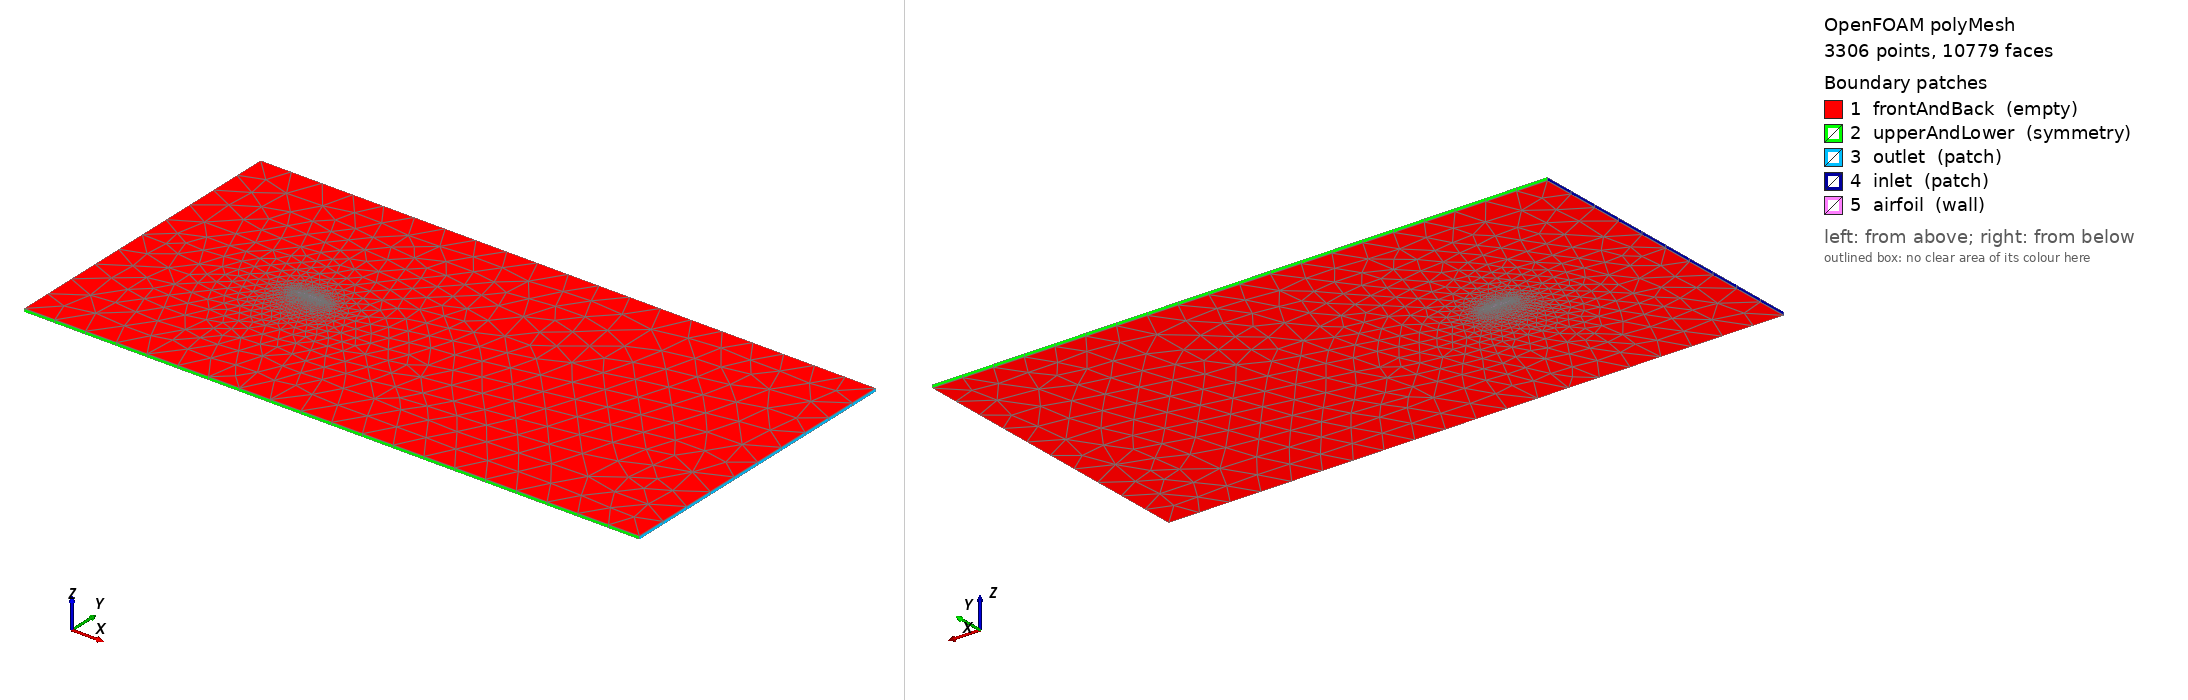

OpenFOAM case: the committed polyMesh, 3306 points, 10779 faces. Boundary patches (legend numbers): 1 frontAndBack (empty), 2 upperAndLower (symmetry), 3 outlet (patch), 4 inlet (patch), 5 airfoil (wall). Left view from above one corner, right view from below the opposite corner. Boundary conditions: 4 field file(s) under 0/; 5 of 5 drawn patches have an entry in a shipped field file.

=== constant/polyMesh/boundary ===
/*--------------------------------*- C++ -*----------------------------------*\
  =========                 |
  \\      /  F ield         | OpenFOAM: The Open Source CFD Toolbox
   \\    /   O peration     | Website:  https://openfoam.org
    \\  /    A nd           | Version:  10
     \\/     M anipulation  |
\*---------------------------------------------------------------------------*/
FoamFile
{
    format      ascii;
    class       polyBoundaryMesh;
    location    "constant/polyMesh";
    object      boundary;
}
// * * * * * * * * * * * * * * * * * * * * * * * * * * * * * * * * * * * * * //

5
(
    frontAndBack
    {
        type            empty;
        physicalType    patch;
        nFaces          6084;
        startFace       4431;
    }
    upperAndLower
    {
        type            symmetry;
        physicalType    patch;
        nFaces          40;
        startFace       10515;
    }
    outlet
    {
        type            patch;
        physicalType    patch;
        nFaces          10;
        startFace       10555;
    }
    inlet
    {
        type            patch;
        physicalType    patch;
        nFaces          10;
        startFace       10565;
    }
    airfoil
    {
        type            wall;
        physicalType    patch;
        nFaces          204;
        startFace       10575;
    }
)

// ************************************************************************* //


=== system/controlDict ===
/*--------------------------------*- C++ -*----------------------------------*\
  =========                 |
  \\      /  F ield         | OpenFOAM: The Open Source CFD Toolbox
   \\    /   O peration     | Website:  https://openfoam.org
    \\  /    A nd           | Version:  10
     \\/     M anipulation  |
\*---------------------------------------------------------------------------*/
FoamFile
{
    format      ascii;
    class       dictionary;
    location    "system";
    object      controlDict;
}

functions
{
    aerodynamicForces
    {
        type            forceCoeffs;
        libs            ("libforces.so");
        writeControl    timeStep;
        writeInterval   1;

        patches         ("airfoil"); // Nombre de nuestra frontera
        rho             rhoInf;
        log             true;
        rhoInf          1.225;       // Densidad del aire estándar
        CofR            (0.25 0 0);  // Centro aerodinámico (25% de la cuerda)
        liftDir         (0 1 0);     // Sustentación en el eje Y
        dragDir         (1 0 0);     // Arrastre en el eje X
        pitchAxis       (0 0 1);     // Eje Z
        magUInf         25.56;       // Velocidad por defecto del tutorial airFoil2D
        lRef            1.0;         // Longitud de la cuerda (1 metro)
        Aref            0.1;         // Área de referencia (Cuerda 1.0 * Extrusión 0.1)
    }
}

// * * * * * * * * * * * * * * * * * * * * * * * * * * * * * * * * * * * * * //

application     simpleFoam;

startFrom       startTime;

startTime       0;

stopAt          endTime;

endTime         500;

deltaT          1;

writeControl    timeStep;

writeInterval   50;

purgeWrite      0;

writeFormat     ascii;

writePrecision  6;

writeCompression off;

timeFormat      general;

timePrecision   6;

runTimeModifiable true;


// ************************************************************************* //


=== 0/U ===
/*--------------------------------*- C++ -*----------------------------------*\
  =========                 |
  \\      /  F ield         | OpenFOAM: The Open Source CFD Toolbox
   \\    /   O peration     | Website:  https://openfoam.org
    \\  /    A nd           | Version:  10
     \\/     M anipulation  |
\*---------------------------------------------------------------------------*/
FoamFile
{
    format      ascii;
    class       volVectorField;
    object      U;
}
// * * * * * * * * * * * * * * * * * * * * * * * * * * * * * * * * * * * * * //

dimensions      [0 1 -1 0 0 0 0];

internalField   uniform (25.75 3.62 0);

boundaryField
{
    inlet
    {
        type            freestreamVelocity;
        freestreamValue $internalField;
    }

    outlet
    {
        type            freestreamVelocity;
        freestreamValue $internalField;
    }

    airfoil
    {
        type            noSlip;
    }

    upperAndLower 
    {
        type            symmetry;
    }

    frontAndBack
    {
        type            empty;
    }
}

// ************************************************************************* //


=== 0/nuTilda ===
/*--------------------------------*- C++ -*----------------------------------*\
  =========                 |
  \\      /  F ield         | OpenFOAM: The Open Source CFD Toolbox
   \\    /   O peration     | Website:  https://openfoam.org
    \\  /    A nd           | Version:  10
     \\/     M anipulation  |
\*---------------------------------------------------------------------------*/
FoamFile
{
    format      ascii;
    class       volScalarField;
    object      nuTilda;
}
// * * * * * * * * * * * * * * * * * * * * * * * * * * * * * * * * * * * * * //

dimensions      [0 2 -1 0 0 0 0];

internalField   uniform 0.14;

boundaryField
{
    inlet
    {
        type            freestream;
        freestreamValue uniform 0.14;
    }

    outlet
    {
        type            freestream;
        freestreamValue uniform 0.14;
    }

    airfoil
    {
        type            fixedValue;
        value           uniform 0;
    }

    upperAndLower 
    {
        type            symmetry;
    }

    frontAndBack
    {
        type            empty;
    }
}

// ************************************************************************* //


=== 0/nut ===
/*--------------------------------*- C++ -*----------------------------------*\
  =========                 |
  \\      /  F ield         | OpenFOAM: The Open Source CFD Toolbox
   \\    /   O peration     | Website:  https://openfoam.org
    \\  /    A nd           | Version:  10
     \\/     M anipulation  |
\*---------------------------------------------------------------------------*/
FoamFile
{
    format      ascii;
    class       volScalarField;
    object      nut;
}
// * * * * * * * * * * * * * * * * * * * * * * * * * * * * * * * * * * * * * //

dimensions      [0 2 -1 0 0 0 0];

internalField   uniform 0.14;

boundaryField
{
    inlet
    {
        type            freestream;
        freestreamValue uniform 0.14;
    }

    outlet
    {
        type            freestream;
        freestreamValue uniform 0.14;
    }

    airfoil
    {
        type            nutUSpaldingWallFunction;
        value           uniform 0;
    }

    upperAndLower 
    {
        type            symmetry;
    }

    frontAndBack
    {
        type            empty;
    }
}

// ************************************************************************* //


=== 0/p ===
/*--------------------------------*- C++ -*----------------------------------*\
  =========                 |
  \\      /  F ield         | OpenFOAM: The Open Source CFD Toolbox
   \\    /   O peration     | Website:  https://openfoam.org
    \\  /    A nd           | Version:  10
     \\/     M anipulation  |
\*---------------------------------------------------------------------------*/
FoamFile
{
    format      ascii;
    class       volScalarField;
    object      p;
}
// * * * * * * * * * * * * * * * * * * * * * * * * * * * * * * * * * * * * * //

dimensions      [0 2 -2 0 0 0 0];

internalField   uniform 0;

boundaryField
{
    inlet
    {
        type            freestreamPressure;
        freestreamValue $internalField;
    }

    outlet
    {
        type            freestreamPressure;
        freestreamValue $internalField;
    }

    airfoil
    {
        type            zeroGradient;
    }

    upperAndLower 
    {
        type            symmetry;
    }

    frontAndBack
    {
        type            empty;
    }
}

// ************************************************************************* //


Also in the case, not shown: constant/polyMesh/faces (numeric list); constant/polyMesh/neighbour (numeric list); constant/polyMesh/owner (numeric list); constant/polyMesh/points (numeric list).
